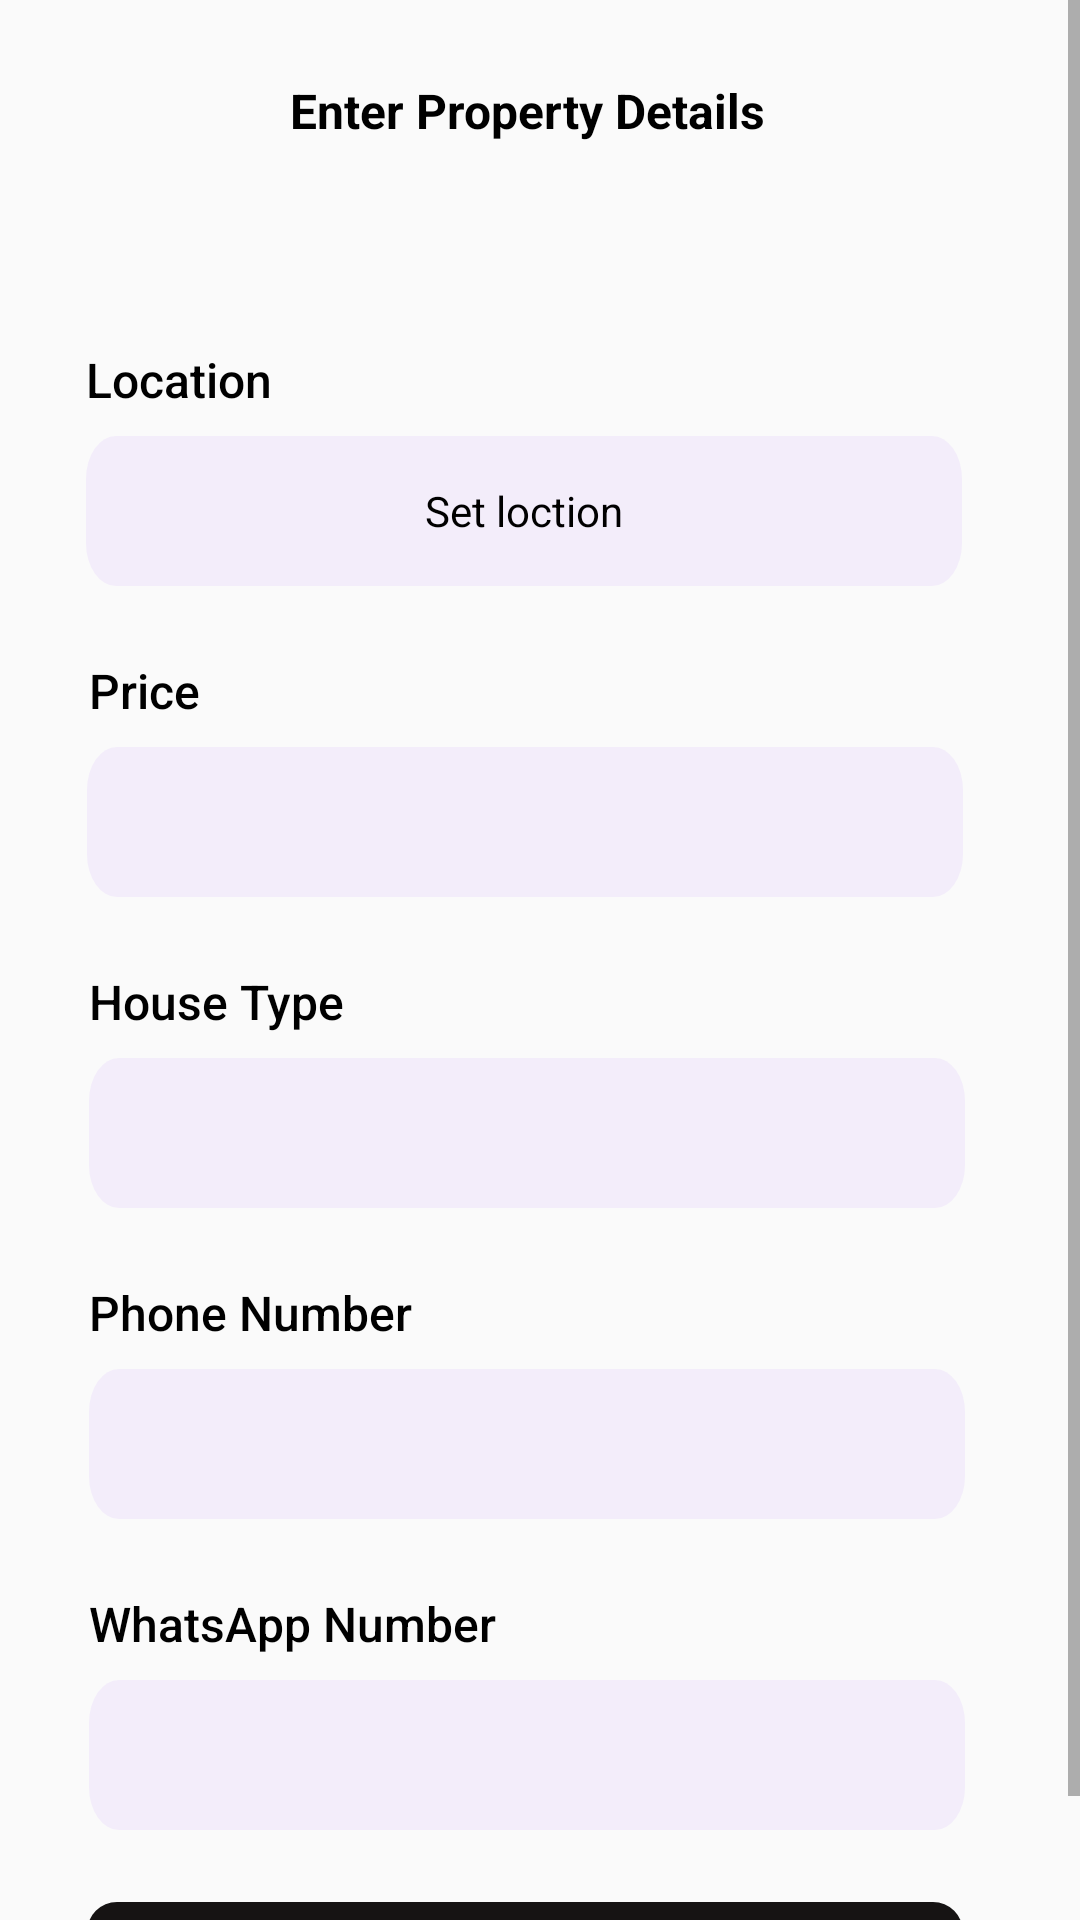

Here is an Android app screen rendered from its layout file. Give the layout XML and the strings, colors and styles it references.
<!-- AndroidManifest.xml: application theme Theme.Kwako -->
<!-- res/layout/activity_post_property.xml -->
<?xml version="1.0" encoding="utf-8"?>
<ScrollView
    xmlns:android="http://schemas.android.com/apk/res/android"
    xmlns:app="http://schemas.android.com/apk/res-auto"
    xmlns:tools="http://schemas.android.com/tools"
    android:layout_width="match_parent"
    android:layout_height="match_parent"
    tools:context=".PostProperty">
<androidx.constraintlayout.widget.ConstraintLayout
   android:layout_width="match_parent"
    android:layout_height="match_parent">

    <TextView
        android:id="@+id/textView20"
        android:layout_width="wrap_content"
        android:layout_height="wrap_content"
        android:layout_marginTop="24dp"
        android:text="House Type"
        android:textAllCaps="false"
        android:textAppearance="@style/heading_2"
        android:textFontWeight="500"
        app:layout_constraintEnd_toEndOf="@+id/edtHouseType"
        app:layout_constraintHorizontal_bias="0.0"
        app:layout_constraintStart_toStartOf="@+id/edtHouseType"
        app:layout_constraintTop_toBottomOf="@+id/edtPrice" />

    <EditText
        android:id="@+id/edtPhone"
        android:layout_width="292dp"
        android:layout_height="50dp"
        android:layout_marginTop="8dp"
        android:background="@drawable/frame_9"
        android:ems="10"
        android:inputType="phone"
        android:paddingStart="16dp"
        app:layout_constraintEnd_toEndOf="parent"
        app:layout_constraintHorizontal_bias="0.436"
        app:layout_constraintStart_toStartOf="parent"
        app:layout_constraintTop_toBottomOf="@+id/textView7" />

    <ImageView
        android:id="@+id/previousImageView"
        android:layout_width="wrap_content"
        android:layout_height="wrap_content"
        android:layout_marginStart="44dp"
        android:layout_marginTop="24dp"
        app:layout_constraintStart_toStartOf="parent"
        app:layout_constraintTop_toTopOf="parent"
        app:srcCompat="@drawable/ic_baseline_arrow_back_ios_24" />

    <TextView
        android:id="@+id/textView"
        android:layout_width="wrap_content"
        android:layout_height="wrap_content"
        android:layout_marginTop="26dp"
        android:text="Enter Property Details"
        android:textAppearance="@style/heading_2"
        android:textFontWeight="700"
        android:textAllCaps="false"
        app:layout_constraintEnd_toEndOf="parent"
        app:layout_constraintHorizontal_bias="0.334"
        app:layout_constraintStart_toEndOf="@+id/previousImageView"
        app:layout_constraintTop_toTopOf="parent" />

    <TextView
        android:id="@+id/textView2"
        android:layout_width="wrap_content"
        android:layout_height="wrap_content"
        android:layout_marginTop="68dp"
        android:text="Location"
        android:textAllCaps="false"
        android:textAppearance="@style/input_label"
        android:textFontWeight="500"
        app:layout_constraintEnd_toEndOf="@+id/btnSetLocation"
        app:layout_constraintHorizontal_bias="0.0"
        app:layout_constraintStart_toStartOf="@+id/btnSetLocation"
        app:layout_constraintTop_toBottomOf="@+id/textView" />

    <TextView
        android:id="@+id/textView6"
        android:layout_width="wrap_content"
        android:layout_height="wrap_content"
        android:layout_marginTop="24dp"
        android:text="Price"
        android:textAllCaps="false"
        android:textAppearance="@style/input_label"
        android:textFontWeight="500"
        app:layout_constraintEnd_toEndOf="@+id/edtPrice"
        app:layout_constraintHorizontal_bias="0.003"
        app:layout_constraintStart_toStartOf="@+id/edtPrice"
        app:layout_constraintTop_toBottomOf="@+id/btnSetLocation" />

    <EditText
        android:id="@+id/edtPrice"
        android:layout_width="292dp"
        android:layout_height="50dp"
        android:layout_marginTop="8dp"
        android:background="@drawable/frame_9"
        android:ems="10"
        android:inputType="number"
        android:paddingStart="16dp"
        app:layout_constraintEnd_toEndOf="parent"
        app:layout_constraintHorizontal_bias="0.428"
        app:layout_constraintStart_toStartOf="parent"
        app:layout_constraintTop_toBottomOf="@+id/textView6" />

    <TextView
        android:id="@+id/textView7"
        android:layout_width="wrap_content"
        android:layout_height="wrap_content"
        android:layout_marginTop="24dp"
        android:text="Phone Number"
        android:textAllCaps="false"
        android:textAppearance="@style/input_label"
        android:textFontWeight="500"
        app:layout_constraintEnd_toEndOf="@+id/edtPhone"
        app:layout_constraintHorizontal_bias="0.0"
        app:layout_constraintStart_toStartOf="@+id/edtPhone"
        app:layout_constraintTop_toBottomOf="@+id/edtHouseType" />

    <EditText
        android:id="@+id/edtHouseType"
        android:layout_width="292dp"
        android:layout_height="50dp"
        android:layout_marginTop="8dp"
        android:background="@drawable/frame_9"
        android:ems="10"
        android:inputType="text"
        android:paddingStart="16dp"
        app:layout_constraintEnd_toEndOf="parent"
        app:layout_constraintHorizontal_bias="0.436"
        app:layout_constraintStart_toStartOf="parent"
        app:layout_constraintTop_toBottomOf="@+id/textView20" />

    <TextView
        android:id="@+id/textView8"
        android:layout_width="wrap_content"
        android:layout_height="wrap_content"
        android:layout_marginTop="24dp"
        android:text="WhatsApp Number"
        android:textAllCaps="false"
        android:textAppearance="@style/heading_2"
        android:textFontWeight="500"
        app:layout_constraintEnd_toEndOf="@+id/edtWhatsAppNo"
        app:layout_constraintHorizontal_bias="0.0"
        app:layout_constraintStart_toStartOf="@+id/edtWhatsAppNo"
        app:layout_constraintTop_toBottomOf="@+id/edtPhone" />

    <EditText
        android:id="@+id/edtWhatsAppNo"
        android:layout_width="292dp"
        android:layout_height="50dp"
        android:layout_marginTop="8dp"
        android:background="@drawable/frame_9"
        android:ems="10"
        android:inputType="phone"
        android:paddingStart="16dp"
        app:layout_constraintEnd_toEndOf="parent"
        app:layout_constraintHorizontal_bias="0.436"
        app:layout_constraintStart_toStartOf="parent"
        app:layout_constraintTop_toBottomOf="@+id/textView8" />

    <Button
        android:id="@+id/nextbtn"
        android:layout_width="292dp"
        android:layout_height="50dp"
        android:layout_marginTop="24dp"
        android:background="@drawable/frame_14"
        android:text="Next"
        android:textAllCaps="false"
        android:textColor="#ffffff"
        app:layout_constraintEnd_toEndOf="parent"
        app:layout_constraintHorizontal_bias="0.428"
        app:layout_constraintStart_toStartOf="parent"
        app:layout_constraintTop_toBottomOf="@+id/edtWhatsAppNo" />

    <Button
        android:id="@+id/btnSetLocation"
        android:layout_width="292dp"
        android:layout_height="50dp"
        android:background="@drawable/frame_9"
        android:layout_marginStart="54dp"
        android:layout_marginTop="8dp"
        android:layout_marginEnd="65dp"
        android:text="Set loction"
        android:textAppearance="@style/normal_text"
        android:textAllCaps="false"
        app:layout_constraintEnd_toEndOf="parent"
        app:layout_constraintStart_toStartOf="parent"
        app:layout_constraintTop_toBottomOf="@+id/textView2" />


</androidx.constraintlayout.widget.ConstraintLayout>

    </ScrollView>
<!-- resources referenced by this layout -->
<resources>
  <!-- drawable frame_14 (drawable) -->
  <vector xmlns:android="http://schemas.android.com/apk/res/android"
      android:width="292dp"
      android:height="50dp"
      android:viewportWidth="292"
      android:viewportHeight="50">
    <path
        android:pathData="M10,0L282,0A10,10 0,0 1,292 10L292,40A10,10 0,0 1,282 50L10,50A10,10 0,0 1,0 40L0,10A10,10 0,0 1,10 0z"
        android:fillColor="#161313"/>
  </vector>
  <!-- drawable frame_9 (drawable) -->
  <vector xmlns:android="http://schemas.android.com/apk/res/android"
      android:width="292dp"
      android:height="35dp"
      android:viewportWidth="292"
      android:viewportHeight="35">
    <path
        android:pathData="M10,0L282,0A10,10 0,0 1,292 10L292,25A10,10 0,0 1,282 35L10,35A10,10 0,0 1,0 25L0,10A10,10 0,0 1,10 0z"
        android:fillColor="#F3EDFA"/>
  </vector>
  <style name="heading_2">
          <item name="android:textColor">#000000</item>
          <item name="android:textSize">16sp</item>
          <item name="android:textAllCaps">true</item>
  
  
  
      </style>
  <style name="input_label">
          <item name="android:color">@color/black</item>
          <item name="android:textSize">16sp</item>
          <item name="fontWeight">400</item>
      </style>
  
      #styles for the animation Dialog
  <style name="normal_text">
          <item name="android:textColor">#000000</item>
          <item name="android:textSize">14sp</item>
      </style>
      #navbar heading styles
  <style name="Theme.Kwako" parent="Theme.AppCompat.DayNight">
          
          <item name="colorPrimary">@color/purple_500</item>
          <item name="colorPrimaryVariant">@color/purple_700</item>
          <item name="colorOnPrimary">@color/white</item>
          
          <item name="colorSecondary">@color/teal_200</item>
          <item name="colorSecondaryVariant">@color/teal_700</item>
          <item name="colorOnSecondary">@color/black</item>
          
          <item name="android:statusBarColor">?attr/colorPrimaryVariant</item>
          
      </style>
  <color name="black">#FF000000</color>
  <color name="purple_500">#FF6200EE</color>
  <color name="purple_700">#FF3700B3</color>
  <color name="white">#FFFFFFFF</color>
  <color name="teal_200">#FF03DAC5</color>
  <color name="teal_700">#FF018786</color>
</resources>
